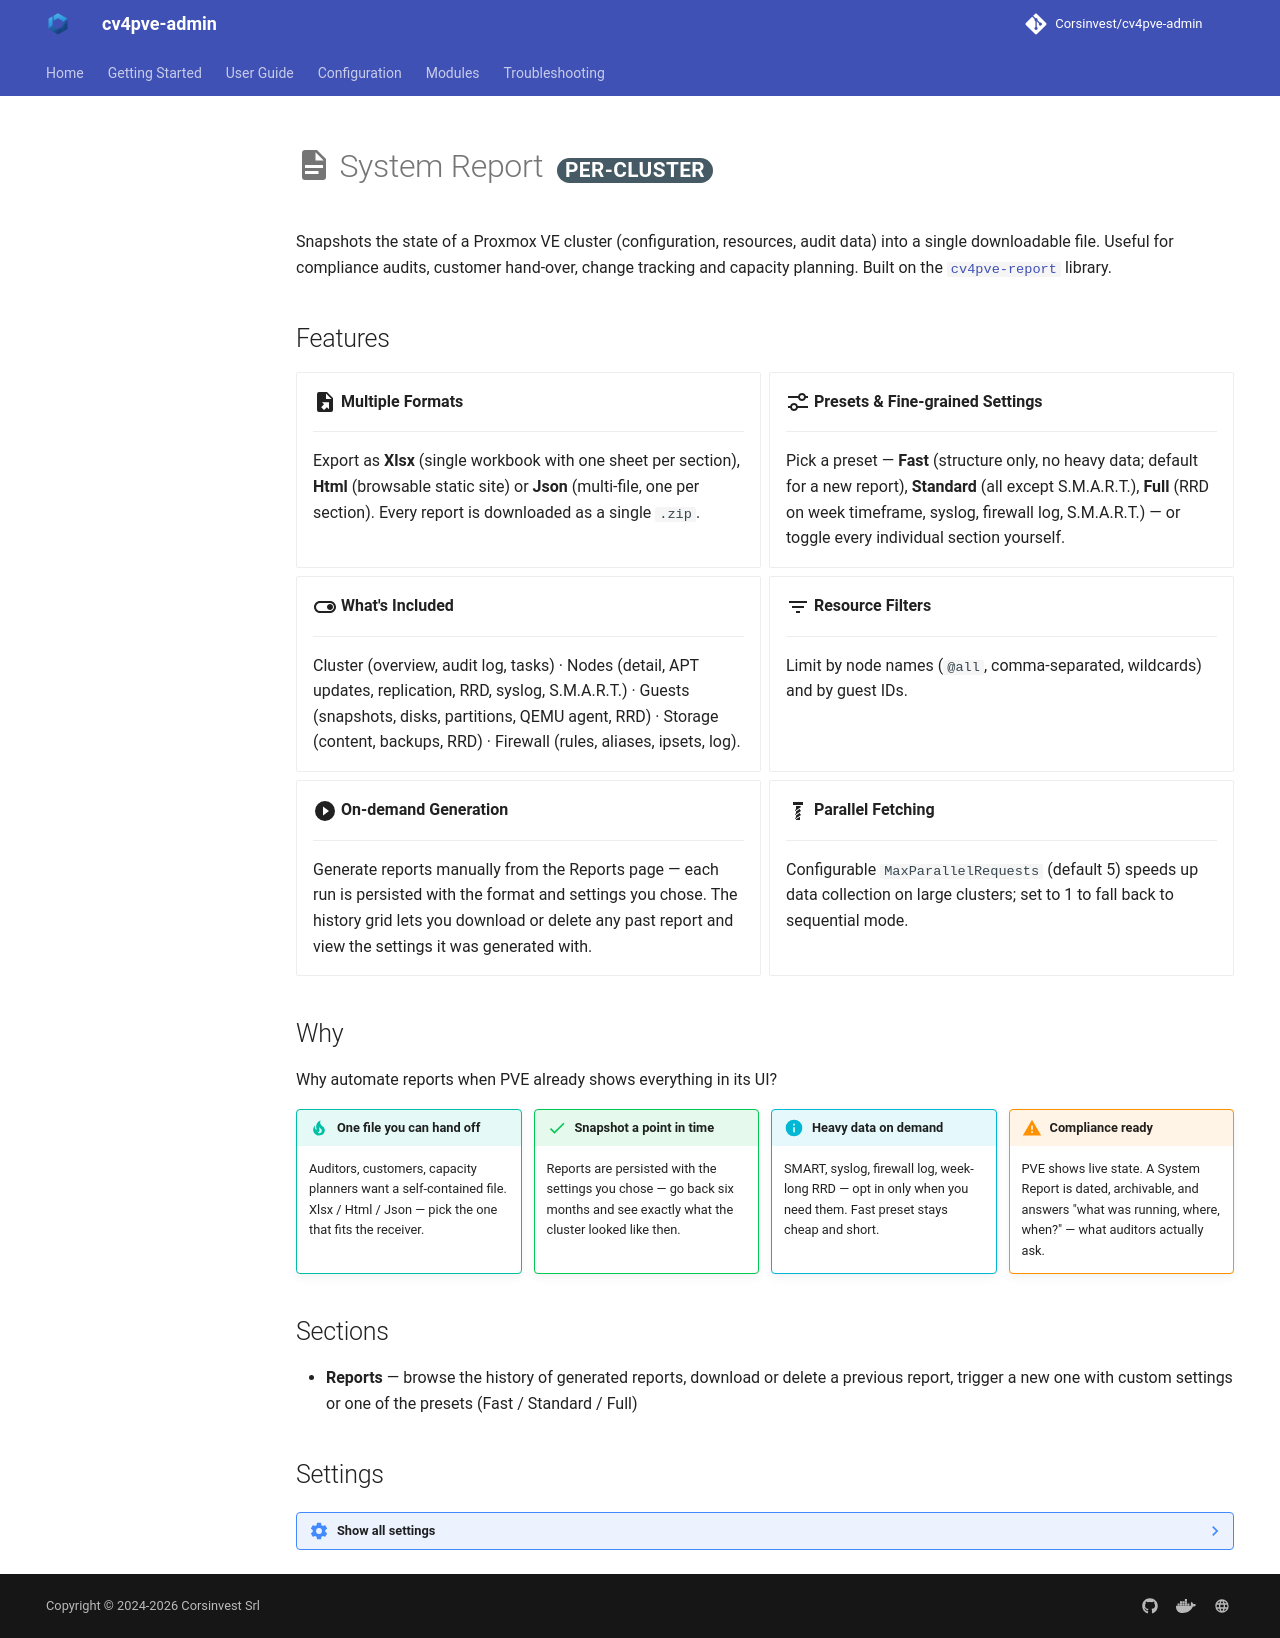

repository: Corsinvest/cv4pve-admin · page: modules/system-report/index.html · generator: mkdocs

# :material-file-document: System Report <span class="scope" data-scope="per-cluster"></span>

Snapshots the state of a Proxmox VE cluster (configuration, resources, audit data) into a single downloadable file. Useful for compliance audits, customer hand-over, change tracking and capacity planning. Built on the [`cv4pve-report`](https://github.com/Corsinvest/cv4pve-report) library.

## Features

<div class="grid cards" markdown>

- :material-file-export:{ .lg .middle } **Multiple Formats**

    ---

    Export as **Xlsx** (single workbook with one sheet per section), **Html** (browsable static site) or **Json** (multi-file, one per section). Every report is downloaded as a single `.zip`.

- :material-tune-variant:{ .lg .middle } **Presets & Fine-grained Settings**

    ---

    Pick a preset — **Fast** (structure only, no heavy data; default for a new report), **Standard** (all except S.M.A.R.T.), **Full** (RRD on week timeframe, syslog, firewall log, S.M.A.R.T.) — or toggle every individual section yourself.

- :material-toggle-switch-outline:{ .lg .middle } **What's Included**

    ---

    Cluster (overview, audit log, tasks) · Nodes (detail, APT updates, replication, RRD, syslog, S.M.A.R.T.) · Guests (snapshots, disks, partitions, QEMU agent, RRD) · Storage (content, backups, RRD) · Firewall (rules, aliases, ipsets, log).

- :material-filter-variant:{ .lg .middle } **Resource Filters**

    ---

    Limit by node names (`@all`, comma-separated, wildcards) and by guest IDs.

- :material-play-circle:{ .lg .middle } **On-demand Generation**

    ---

    Generate reports manually from the Reports page — each run is persisted with the format and settings you chose. The history grid lets you download or delete any past report and view the settings it was generated with.

- :material-bolt:{ .lg .middle } **Parallel Fetching**

    ---

    Configurable `MaxParallelRequests` (default 5) speeds up data collection on large clusters; set to 1 to fall back to sequential mode.

</div>

## Why

Why automate reports when PVE already shows everything in its UI?

<div class="why-grid" markdown>

<div markdown>
!!! tip "One file you can hand off"
    Auditors, customers, capacity planners want a self-contained file. Xlsx / Html / Json — pick the one that fits the receiver.
</div>

<div markdown>
!!! success "Snapshot a point in time"
    Reports are persisted with the settings you chose — go back six months and see exactly what the cluster looked like then.
</div>

<div markdown>
!!! info "Heavy data on demand"
    SMART, syslog, firewall log, week-long RRD — opt in only when you need them. Fast preset stays cheap and short.
</div>

<div markdown>
!!! warning "Compliance ready"
    PVE shows live state. A System Report is dated, archivable, and answers "what was running, where, when?" — what auditors actually ask.
</div>

</div>

## Sections

- **Reports** — browse the history of generated reports, download or delete a previous report, trigger a new one with custom settings or one of the presets (Fast / Standard / Full)

## Settings

??? note settings "Show all settings"

    | Setting | Default | Purpose |
    |---------|---------|---------|
    | **Enabled** | off | Master on/off switch for the module on the cluster |

    !!! info "Per-report settings"
        Format (Xlsx / Html / Json), preset (Fast / Standard / Full) and every individual section toggle are configured per-report when you trigger generation — not at module level.
